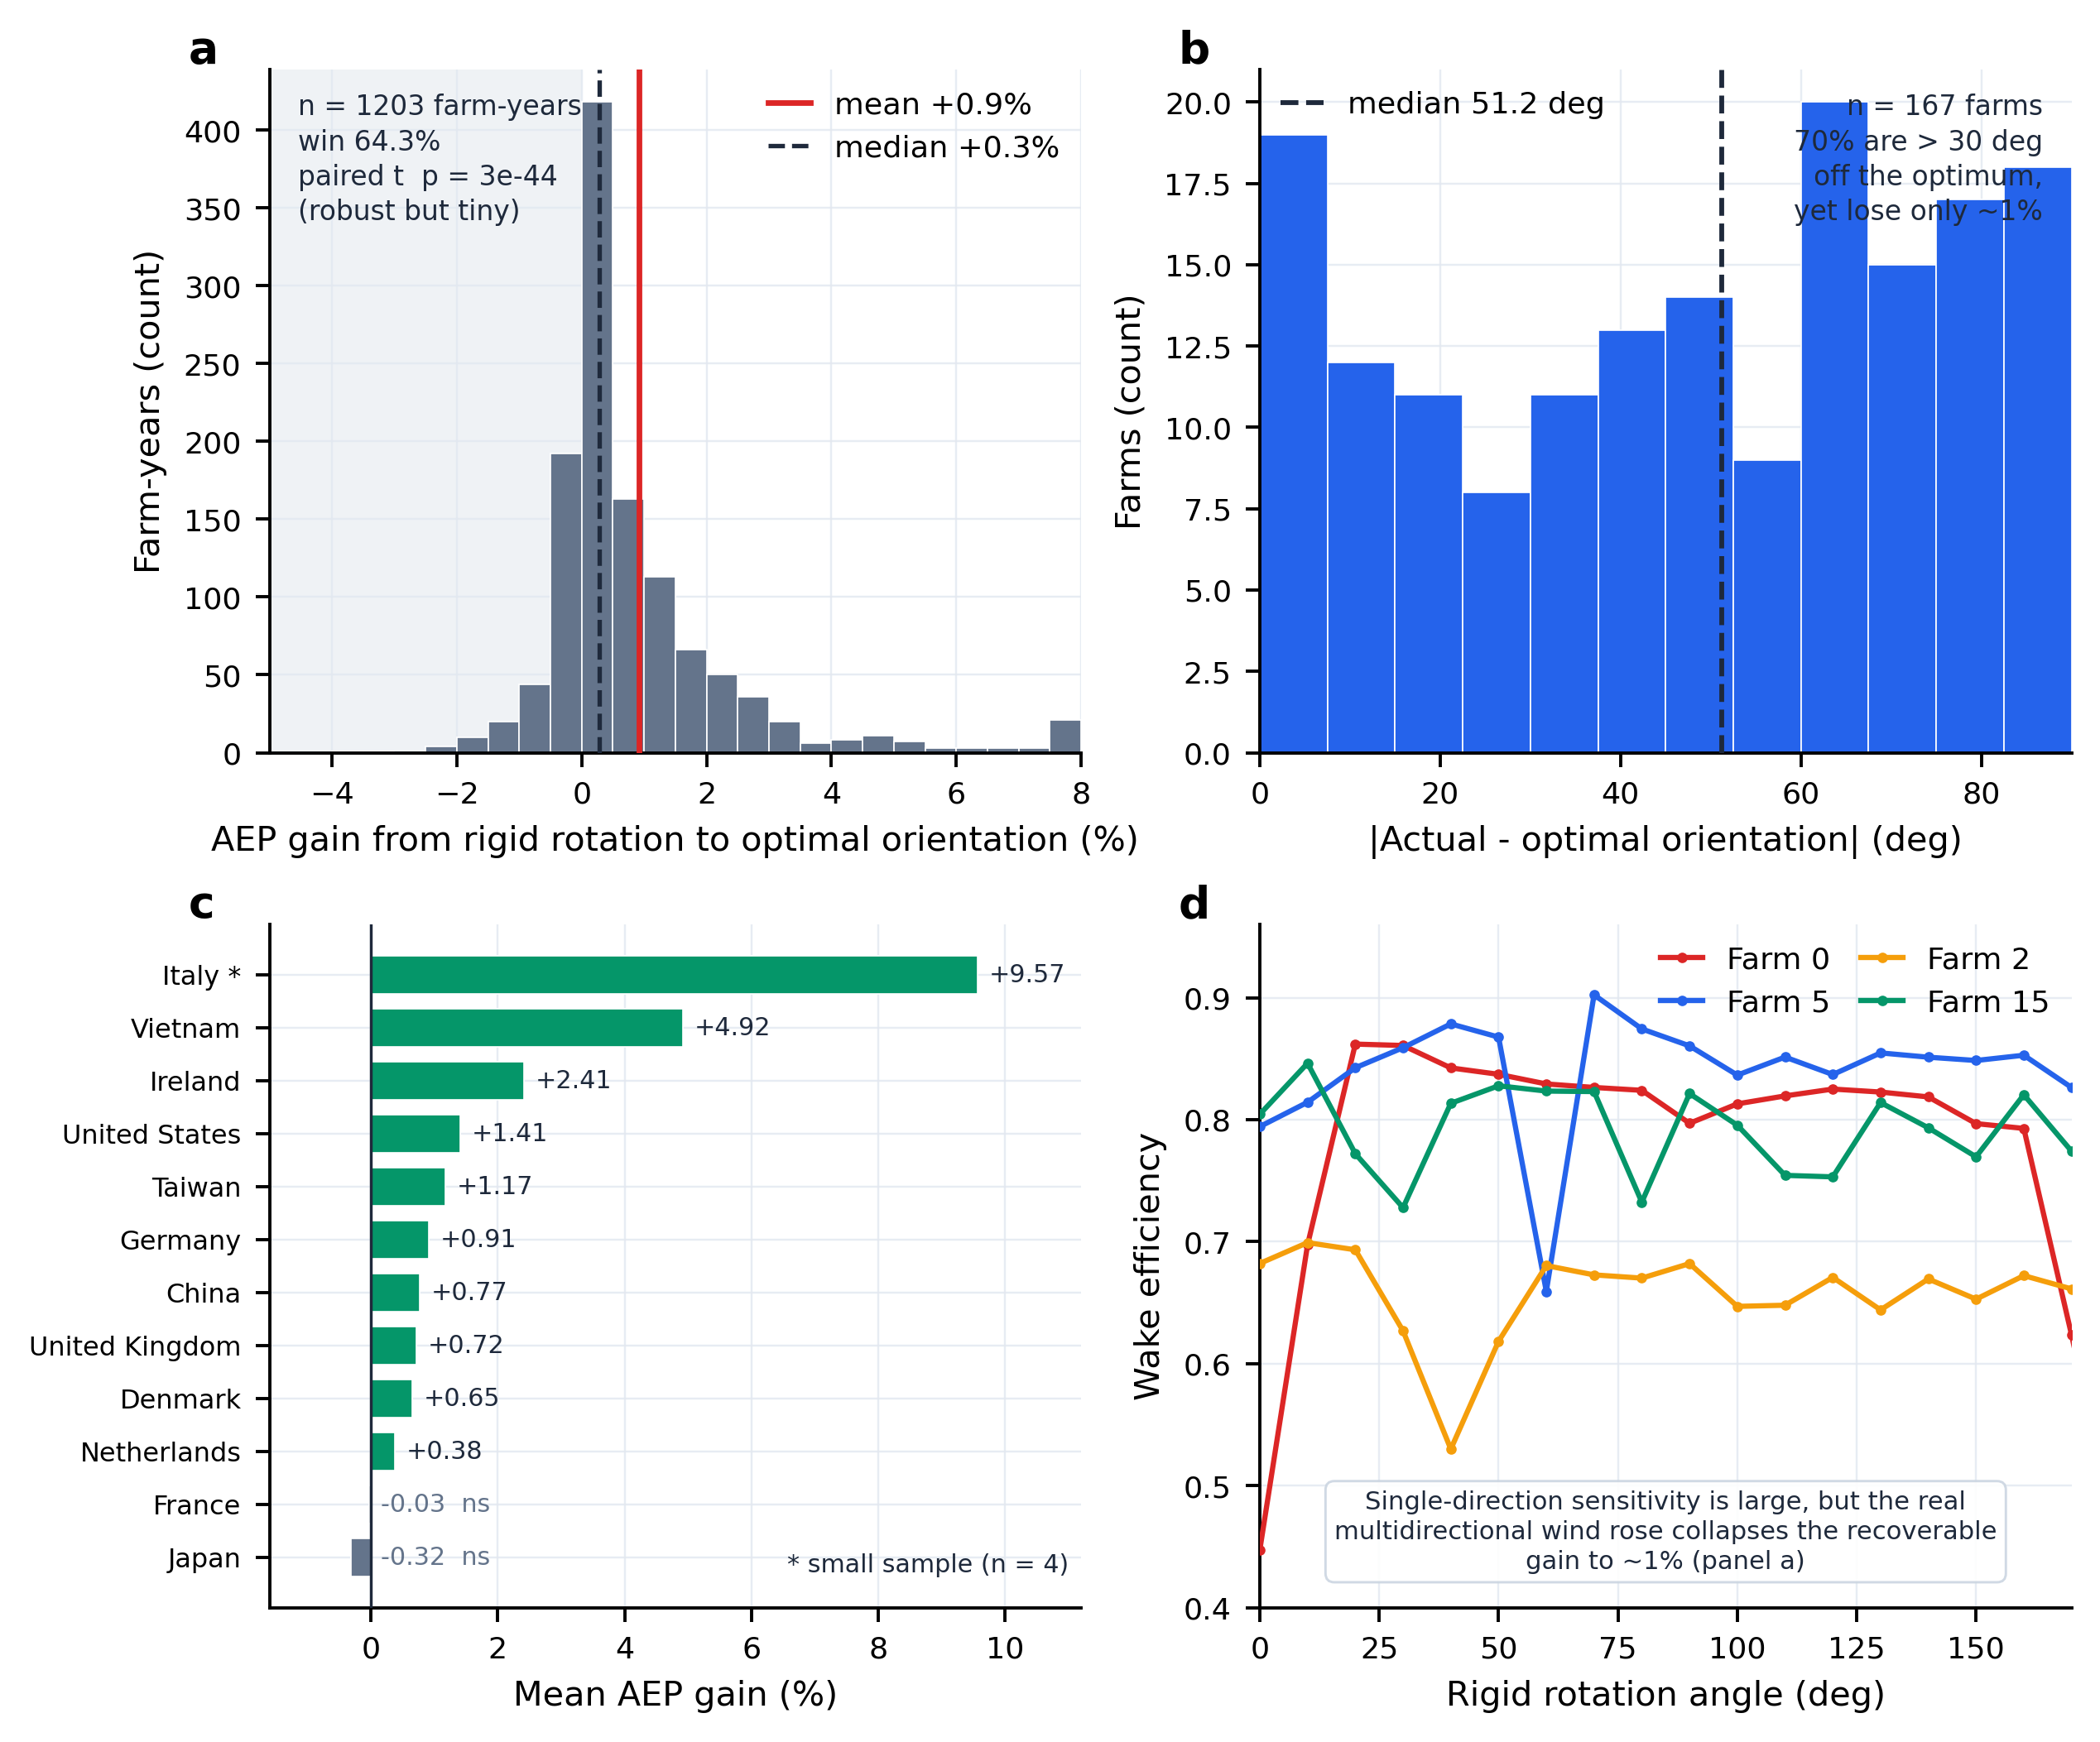

The script that saved this image:
import sys, os
sys.path.insert(0, r"d:/onedrive/01_科研与论文/08_风向建设/分析材料_几何主导杠杆/figures")
from nc_style import PAL, REGION_COL, PARADIGM_COL, apply_style, panel_label, savefig
apply_style()

import numpy as np
import pandas as pd
import matplotlib.pyplot as plt

BASE = r"d:/onedrive/01_科研与论文/08_风向建设"
GAIN_CSV = BASE + r"/分析材料_几何主导杠杆/data_derived/orientation_gain.csv"
DEV_CSV  = BASE + r"/wind-direction-to-electricity-transition/Task3-output/s4_farm_deviation.csv"
ROT_CSV  = BASE + r"/wind-direction-to-electricity-transition/offshore-task2/output/audit_rotation_floris.csv"
OUT_PNG  = BASE + r"/分析材料_几何主导杠杆/figures/Fig3_orientation_controllability.png"

# ---------------------------------------------------------------- load data
gain = pd.read_csv(GAIN_CSV)["gain_pct"].to_numpy()
dev  = pd.read_csv(DEV_CSV)["axis_deviation"].dropna().abs().to_numpy()
rot  = pd.read_csv(ROT_CSV)

# ---------------------------------------------------------------- figure
fig, axes = plt.subplots(2, 2, figsize=(7.2, 5.9), constrained_layout=True)
axa, axb, axc, axd = axes.ravel()

# ================================================================ panel a
XLO, XHI = -5, 8
ga = np.clip(gain, XLO, XHI)
bins = np.arange(XLO, XHI + 0.5, 0.5)
axa.axvspan(XLO, 0, color=PAL["light"], alpha=0.30, zorder=0, lw=0)
axa.hist(ga, bins=bins, color=PAL["neutral"], edgecolor="white", linewidth=0.35, zorder=2)
axa.axvline(0.92, color=PAL["highlight"], lw=1.4, zorder=4, label="mean +0.9%")
axa.axvline(0.28, color=PAL["ink"], lw=1.1, ls="--", zorder=4, label="median +0.3%")
axa.set_xlim(XLO, XHI)
axa.set_xlabel("AEP gain from rigid rotation to optimal orientation (%)")
axa.set_ylabel("Farm-years (count)")
axa.legend(loc="upper right", handlelength=1.4, borderaxespad=0.3)
axa.text(0.035, 0.965,
         "n = 1203 farm-years\nwin 64.3%\npaired t  p = 3e-44\n(robust but tiny)",
         transform=axa.transAxes, va="top", ha="left", fontsize=6.8,
         color=PAL["ink"], linespacing=1.35)
panel_label(axa, "a")

# ================================================================ panel b
bbins = np.arange(0, 95, 7.5)
axb.hist(dev, bins=bbins, color=PAL["baseline"], edgecolor="white", linewidth=0.35, zorder=2)
axb.axvline(51.2, color=PAL["ink"], lw=1.2, ls="--", zorder=4, label="median 51.2 deg")
axb.set_xlim(0, 90)
axb.set_xlabel("|Actual - optimal orientation| (deg)")
axb.set_ylabel("Farms (count)")
axb.legend(loc="upper left", handlelength=1.4, borderaxespad=0.3)
axb.text(0.965, 0.965,
         "n = 167 farms\n70% are > 30 deg\noff the optimum,\nyet lose only ~1%",
         transform=axb.transAxes, va="top", ha="right", fontsize=6.8,
         color=PAL["ink"], linespacing=1.35)
panel_label(axb, "b")

# ================================================================ panel c
countries = [
    ("Italy",           9.57, True,  False),
    ("Vietnam",         4.92, False, False),
    ("Ireland",         2.41, False, False),
    ("United States",   1.41, False, False),
    ("Taiwan",          1.17, False, False),
    ("Germany",         0.91, False, False),
    ("China",           0.77, False, False),
    ("United Kingdom",  0.72, False, False),
    ("Denmark",         0.65, False, False),
    ("Netherlands",     0.38, False, False),
    ("France",         -0.03, False, True),
    ("Japan",          -0.32, False, True),
]
countries.sort(key=lambda r: r[1], reverse=True)
names  = [c[0] + (" *" if c[2] else "") for c in countries]
vals   = [c[1] for c in countries]
ns     = [c[3] for c in countries]
ypos   = np.arange(len(countries))[::-1]  # first = top
cols   = [PAL["neutral"] if is_ns else PAL["positive"] for is_ns in ns]
axc.barh(ypos, vals, color=cols, edgecolor="white", linewidth=0.35, height=0.72, zorder=2)
axc.axvline(0, color=PAL["ink"], lw=0.7, zorder=3)
axc.set_yticks(ypos)
axc.set_yticklabels(names, fontsize=6.6)
axc.set_xlim(-1.6, 11.2)
axc.set_xlabel("Mean AEP gain (%)")
for y, v, is_ns in zip(ypos, vals, ns):
    lab = f"{v:+.2f}" + ("  ns" if is_ns else "")
    if v >= 0:
        axc.text(v + 0.18, y, lab, va="center", ha="left", fontsize=6.2, color=PAL["ink"])
    else:
        axc.text(0.15, y, lab, va="center", ha="left", fontsize=6.2, color=PAL["neutral"])
axc.text(0.985, 0.045, "* small sample (n = 4)",
         transform=axc.transAxes, va="bottom", ha="right", fontsize=6.2, color=PAL["ink"])
panel_label(axc, "c")

# ================================================================ panel d
farm_order = (rot.groupby("farm_id")["wake_efficiency"]
                 .agg(lambda s: s.max() - s.min())
                 .sort_values(ascending=False).index.tolist())[:4]
dcols = {farm_order[0]: PAL["highlight"], farm_order[1]: PAL["baseline"],
         farm_order[2]: PAL["accent"],    farm_order[3]: PAL["positive"]}
for fid in farm_order:
    s = rot[rot.farm_id == fid].sort_values("angle_deg")
    axd.plot(s["angle_deg"], s["wake_efficiency"], color=dcols[fid],
             lw=1.3, marker="o", ms=2.6, mew=0, label=f"Farm {fid}", zorder=3)
axd.set_xlim(0, 170)
axd.set_ylim(0.40, 0.96)
axd.set_xlabel("Rigid rotation angle (deg)")
axd.set_ylabel("Wake efficiency")
axd.legend(loc="upper right", ncol=2, columnspacing=1.0,
           handlelength=1.4, borderaxespad=0.3)
axd.text(0.5, 0.05,
         "Single-direction sensitivity is large, but the real\n"
         "multidirectional wind rose collapses the recoverable\n"
         "gain to ~1% (panel a)",
         transform=axd.transAxes, va="bottom", ha="center", fontsize=6.3,
         color=PAL["ink"], linespacing=1.3,
         bbox=dict(boxstyle="round,pad=0.35", fc="white", ec=PAL["light"], lw=0.6, alpha=0.9))
panel_label(axd, "d")

# ---------------------------------------------------------------- save
savefig(fig, OUT_PNG)
print("bytes:", os.path.getsize(OUT_PNG))
